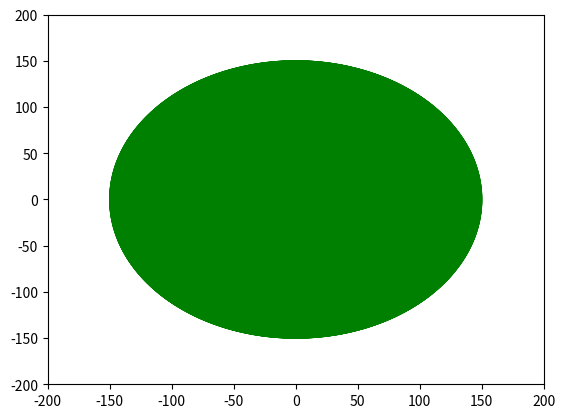

The script that saved this image:
import matplotlib.pyplot as plt
from matplotlib.patches import Circle
import math

def get_points_on_circle(radius, center, num_points):
    x0, y0 = center
    points = []
    for i in range(num_points):
        theta = 2 * math.pi * i / num_points
        y = y0 + (radius * math.sin(theta))
        x = x0 + (radius * math.cos(theta))
        points.append((x, y))
    return points

def draw_circle(radius, center, color):
    circle = Circle(center, radius, fill=False, edgecolor=color)
    ax.add_patch(circle)


radius = 50
fig, ax = plt.subplots()
ax.set_xlim(-200, 200)
ax.set_ylim(-200, 200)

draw_circle(50, (0, 0), 'black') 

points = get_points_on_circle(50, (0,0), 100)
drittesPendel = []

for point in points:
    draw_circle(50, (point[0],point[1]), 'red')
    drittesPendel.append(get_points_on_circle(50, (point[0],point[1]), 100))

for i in drittesPendel:
    for j in i:
        draw_circle(50, (j[0],j[1]), 'green')

plt.show()